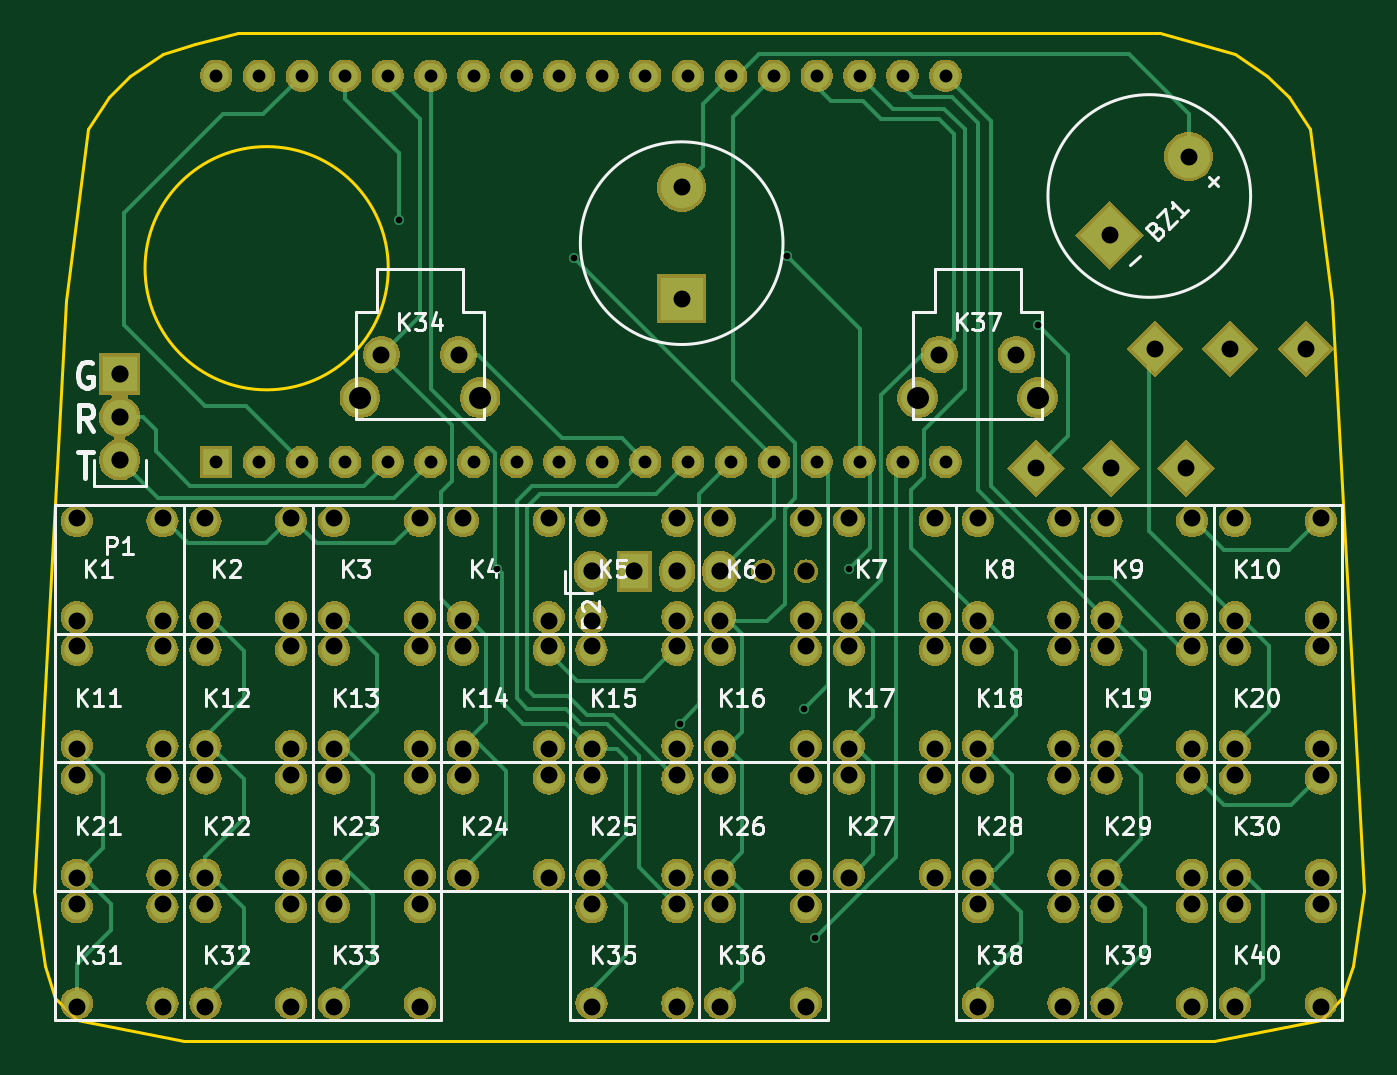
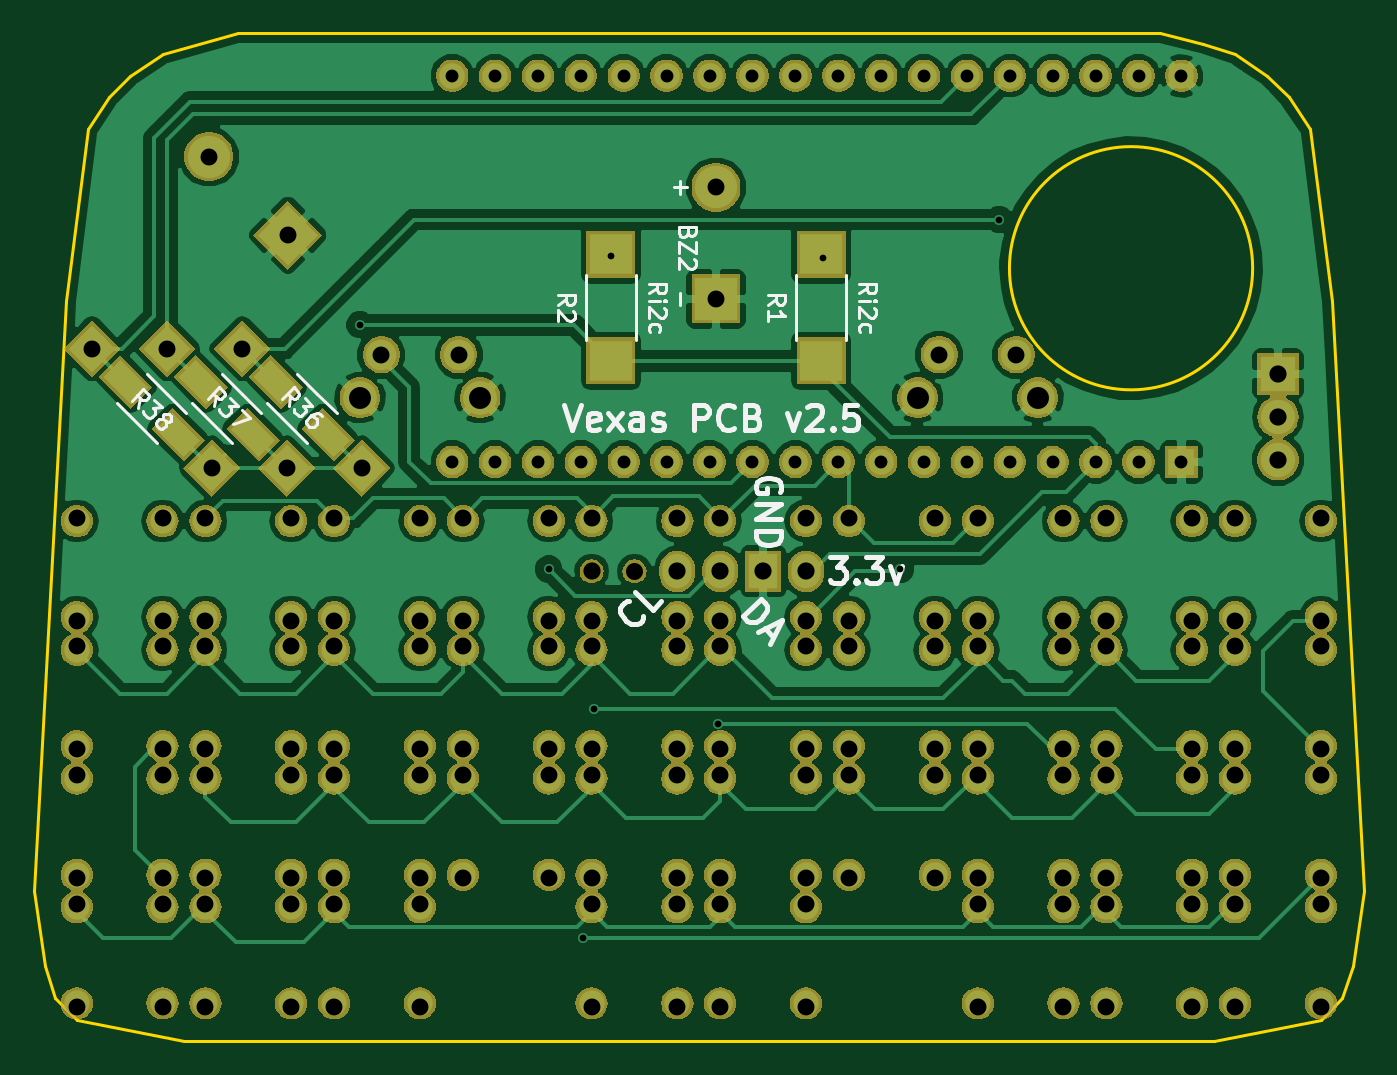
Circuit board: 11 layer files. Board 78.7 x 59.7 mm.
- bottom_copper: vexas-B.Cu.gbr (110145 bytes)
- bottom_mask: vexas-B.Mask.gbr (236978 bytes)
- paste: vexas-B.Paste.gbr (2015 bytes)
- bottom_silk: vexas-B.SilkS.gbr (15231 bytes)
- outline: vexas-Edge.Cuts.gbr (1761 bytes)
- top_copper: vexas-F.Cu.gbr (31052 bytes)
- top_mask: vexas-F.Mask.gbr (235378 bytes)
- paste: vexas-F.Paste.gbr (526 bytes)
- top_silk: vexas-F.SilkS.gbr (43504 bytes)
- drill: vexas-NPTH.drl (213 bytes)
- drill: vexas-PTH.drl (2791 bytes)

=== bottom_copper: vexas-B.Cu.gbr (110145 bytes, source omitted) ===
=== bottom_mask: vexas-B.Mask.gbr (236978 bytes, source omitted) ===
=== paste: vexas-B.Paste.gbr ===
G04 #@! TF.GenerationSoftware,KiCad,Pcbnew,5.0.2+dfsg1-1~bpo9+1*
G04 #@! TF.CreationDate,2021-02-20T06:45:01-05:00*
G04 #@! TF.ProjectId,vexas,76657861-732e-46b6-9963-61645f706362,rev?*
G04 #@! TF.SameCoordinates,Original*
G04 #@! TF.FileFunction,Paste,Bot*
G04 #@! TF.FilePolarity,Positive*
%FSLAX46Y46*%
G04 Gerber Fmt 4.6, Leading zero omitted, Abs format (unit mm)*
G04 Created by KiCad (PCBNEW 5.0.2+dfsg1-1~bpo9+1) date Sat 20 Feb 2021 06:45:01 AM EST*
%MOMM*%
%LPD*%
G01*
G04 APERTURE LIST*
%ADD10C,1.399540*%
%ADD11C,1.000000*%
%ADD12R,2.500000X2.400000*%
G04 APERTURE END LIST*
D10*
G04 #@! TO.C,R36*
X234029620Y-75850380D03*
D11*
G36*
X233710821Y-77158803D02*
X232721197Y-76169179D01*
X234348419Y-74541957D01*
X235338043Y-75531581D01*
X233710821Y-77158803D01*
X233710821Y-77158803D01*
G37*
D10*
X237140380Y-72739620D03*
D11*
G36*
X236821581Y-74048043D02*
X235831957Y-73058419D01*
X237459179Y-71431197D01*
X238448803Y-72420821D01*
X236821581Y-74048043D01*
X236821581Y-74048043D01*
G37*
G04 #@! TD*
D10*
G04 #@! TO.C,R37*
X238474620Y-75850380D03*
D11*
G36*
X238155821Y-77158803D02*
X237166197Y-76169179D01*
X238793419Y-74541957D01*
X239783043Y-75531581D01*
X238155821Y-77158803D01*
X238155821Y-77158803D01*
G37*
D10*
X241585380Y-72739620D03*
D11*
G36*
X241266581Y-74048043D02*
X240276957Y-73058419D01*
X241904179Y-71431197D01*
X242893803Y-72420821D01*
X241266581Y-74048043D01*
X241266581Y-74048043D01*
G37*
G04 #@! TD*
D10*
G04 #@! TO.C,R38*
X242919620Y-75850380D03*
D11*
G36*
X242600821Y-77158803D02*
X241611197Y-76169179D01*
X243238419Y-74541957D01*
X244228043Y-75531581D01*
X242600821Y-77158803D01*
X242600821Y-77158803D01*
G37*
D10*
X246030380Y-72739620D03*
D11*
G36*
X245711581Y-74048043D02*
X244721957Y-73058419D01*
X246349179Y-71431197D01*
X247338803Y-72420821D01*
X245711581Y-74048043D01*
X245711581Y-74048043D01*
G37*
G04 #@! TD*
D12*
G04 #@! TO.C,R1*
X204851000Y-71476000D03*
X204851000Y-65176000D03*
G04 #@! TD*
G04 #@! TO.C,R2*
X217297000Y-71476000D03*
X217297000Y-65176000D03*
G04 #@! TD*
M02*

=== bottom_silk: vexas-B.SilkS.gbr (15231 bytes, source omitted) ===
=== outline: vexas-Edge.Cuts.gbr ===
G04 #@! TF.GenerationSoftware,KiCad,Pcbnew,5.0.2+dfsg1-1~bpo9+1*
G04 #@! TF.CreationDate,2021-02-20T06:45:10-05:00*
G04 #@! TF.ProjectId,vexas,76657861-732e-46b6-9963-61645f706362,rev?*
G04 #@! TF.SameCoordinates,Original*
G04 #@! TF.FileFunction,Profile,NP*
%FSLAX46Y46*%
G04 Gerber Fmt 4.6, Leading zero omitted, Abs format (unit mm)*
G04 Created by KiCad (PCBNEW 5.0.2+dfsg1-1~bpo9+1) date Sat 20 Feb 2021 06:45:10 AM EST*
%MOMM*%
%LPD*%
G01*
G04 APERTURE LIST*
%ADD10C,0.150000*%
G04 APERTURE END LIST*
D10*
X193700000Y-66000000D02*
G75*
G03X193700000Y-66000000I-7200000J0D01*
G01*
X172720000Y-102870000D02*
X174625000Y-67945000D01*
X249555000Y-67945000D02*
X251460000Y-102870000D01*
X239395000Y-52070000D02*
X184785000Y-52070000D01*
X243840000Y-53340000D02*
X239395000Y-52070000D01*
X245745000Y-54610000D02*
X243840000Y-53340000D01*
X247015000Y-55880000D02*
X245745000Y-54610000D01*
X248285000Y-57785000D02*
X247015000Y-55880000D01*
X249555000Y-67945000D02*
X248285000Y-57785000D01*
X182245000Y-52705000D02*
X184785000Y-52070000D01*
X180340000Y-53340000D02*
X182245000Y-52705000D01*
X178435000Y-54610000D02*
X180340000Y-53340000D01*
X177165000Y-55880000D02*
X178435000Y-54610000D01*
X175895000Y-57785000D02*
X177165000Y-55880000D01*
X174625000Y-67945000D02*
X175895000Y-57785000D01*
X250825000Y-107315000D02*
X251460000Y-102870000D01*
X250190000Y-109220000D02*
X250825000Y-107315000D01*
X173355000Y-107315000D02*
X172720000Y-102870000D01*
X173990000Y-109220000D02*
X173355000Y-107315000D01*
X242570000Y-111760000D02*
X248920000Y-110490000D01*
X181610000Y-111760000D02*
X242570000Y-111760000D01*
X175260000Y-110490000D02*
X181610000Y-111760000D01*
X173990000Y-109220000D02*
X175260000Y-110490000D01*
X248920000Y-110490000D02*
X250190000Y-109220000D01*
M02*

=== top_copper: vexas-F.Cu.gbr (31052 bytes, source omitted) ===
=== top_mask: vexas-F.Mask.gbr (235378 bytes, source omitted) ===
=== paste: vexas-F.Paste.gbr ===
G04 #@! TF.GenerationSoftware,KiCad,Pcbnew,5.0.2+dfsg1-1~bpo9+1*
G04 #@! TF.CreationDate,2021-02-20T06:45:01-05:00*
G04 #@! TF.ProjectId,vexas,76657861-732e-46b6-9963-61645f706362,rev?*
G04 #@! TF.SameCoordinates,Original*
G04 #@! TF.FileFunction,Paste,Top*
G04 #@! TF.FilePolarity,Positive*
%FSLAX46Y46*%
G04 Gerber Fmt 4.6, Leading zero omitted, Abs format (unit mm)*
G04 Created by KiCad (PCBNEW 5.0.2+dfsg1-1~bpo9+1) date Sat 20 Feb 2021 06:45:01 AM EST*
%MOMM*%
%LPD*%
G01*
G04 APERTURE LIST*
G04 APERTURE END LIST*
M02*

=== top_silk: vexas-F.SilkS.gbr (43504 bytes, source omitted) ===
=== drill: vexas-NPTH.drl ===
M48
;DRILL file {KiCad 5.0.2+dfsg1-1~bpo9+1} date Sat 20 Feb 2021 06:45:19 AM EST
;FORMAT={-:-/ absolute / inch / decimal}
FMAT,2
INCH,TZ
T1C0.0400
%
G90
G05
T1
X8.6Y-3.305
T1
X8.5Y-3.305G85X8.5Y-3.305
G05
T0
M30

=== drill: vexas-PTH.drl ===
M48
;DRILL file {KiCad 5.0.2+dfsg1-1~bpo9+1} date Sat 20 Feb 2021 06:45:19 AM EST
;FORMAT={-:-/ absolute / inch / decimal}
FMAT,2
INCH,TZ
T1C0.0157
T2C0.0300
T3C0.0394
T4C0.0394
T5C0.0400
T6C0.0512
%
G90
G05
T1
X7.65Y-2.485
X7.88Y-3.3
X8.06Y-2.575
X8.305Y-3.66
X8.555Y-2.57
X8.595Y-3.625
X8.62Y-4.16
X8.7Y-3.3
X9.14Y-2.73
T2
X7.225Y-2.15
X7.225Y-3.05
X7.325Y-2.15
X7.325Y-3.05
X7.425Y-2.15
X7.425Y-3.05
X7.525Y-2.15
X7.525Y-3.05
X7.625Y-2.15
X7.625Y-3.05
X7.725Y-2.15
X7.725Y-3.05
X7.825Y-2.15
X7.825Y-3.05
X7.925Y-2.15
X7.925Y-3.05
X8.025Y-2.15
X8.025Y-3.05
X8.125Y-2.15
X8.125Y-3.05
X8.225Y-2.15
X8.225Y-3.05
X8.325Y-2.15
X8.325Y-3.05
X8.425Y-2.15
X8.425Y-3.05
X8.525Y-2.15
X8.525Y-3.05
X8.625Y-2.15
X8.625Y-3.05
X8.725Y-2.15
X8.725Y-3.05
X8.825Y-2.15
X8.825Y-3.05
X8.925Y-2.15
X8.925Y-3.05
T3
X7.8Y-3.18
X7.8Y-3.42
X8.Y-3.18
X8.Y-3.42
X8.4Y-4.08
X8.4Y-4.32
X8.6Y-4.08
X8.6Y-4.32
X9.6Y-3.78
X9.6Y-4.02
X9.8Y-3.78
X9.8Y-4.02
X9.3Y-3.78
X9.3Y-4.02
X9.5Y-3.78
X9.5Y-4.02
X8.1Y-4.08
X8.1Y-4.32
X8.3Y-4.08
X8.3Y-4.32
X7.2Y-3.78
X7.2Y-4.02
X7.4Y-3.78
X7.4Y-4.02
X9.Y-3.78
X9.Y-4.02
X9.2Y-3.78
X9.2Y-4.02
X6.9Y-3.18
X6.9Y-3.42
X7.1Y-3.18
X7.1Y-3.42
X8.7Y-3.78
X8.7Y-4.02
X8.9Y-3.78
X8.9Y-4.02
X7.8Y-3.48
X7.8Y-3.72
X8.Y-3.48
X8.Y-3.72
X9.3Y-3.18
X9.3Y-3.42
X9.5Y-3.18
X9.5Y-3.42
X8.1Y-3.78
X8.1Y-4.02
X8.3Y-3.78
X8.3Y-4.02
X7.5Y-3.18
X7.5Y-3.42
X7.7Y-3.18
X7.7Y-3.42
X8.7Y-3.18
X8.7Y-3.42
X8.9Y-3.18
X8.9Y-3.42
X9.6Y-3.18
X9.6Y-3.42
X9.8Y-3.18
X9.8Y-3.42
X7.5Y-3.48
X7.5Y-3.72
X7.7Y-3.48
X7.7Y-3.72
X7.61Y-2.8
X7.79Y-2.8
X7.2Y-3.18
X7.2Y-3.42
X7.4Y-3.18
X7.4Y-3.42
X6.9Y-4.08
X6.9Y-4.32
X7.1Y-4.08
X7.1Y-4.32
X8.1Y-3.48
X8.1Y-3.72
X8.3Y-3.48
X8.3Y-3.72
X7.2Y-3.48
X7.2Y-3.72
X7.4Y-3.48
X7.4Y-3.72
X8.91Y-2.8
X9.09Y-2.8
X9.3Y-4.08
X9.3Y-4.32
X9.5Y-4.08
X9.5Y-4.32
X9.3Y-3.48
X9.3Y-3.72
X9.5Y-3.48
X9.5Y-3.72
X7.8Y-3.78
X7.8Y-4.02
X8.Y-3.78
X8.Y-4.02
X7.5Y-4.08
X7.5Y-4.32
X7.7Y-4.08
X7.7Y-4.32
X9.Y-3.18
X9.Y-3.42
X9.2Y-3.18
X9.2Y-3.42
X9.Y-3.48
X9.Y-3.72
X9.2Y-3.48
X9.2Y-3.72
X7.2Y-4.08
X7.2Y-4.32
X7.4Y-4.08
X7.4Y-4.32
X8.4Y-3.78
X8.4Y-4.02
X8.6Y-3.78
X8.6Y-4.02
X6.9Y-3.48
X6.9Y-3.72
X7.1Y-3.48
X7.1Y-3.72
X8.1Y-3.18
X8.1Y-3.42
X8.3Y-3.18
X8.3Y-3.42
X6.9Y-3.78
X6.9Y-4.02
X7.1Y-3.78
X7.1Y-4.02
X8.4Y-3.48
X8.4Y-3.72
X8.6Y-3.48
X8.6Y-3.72
X9.6Y-4.08
X9.6Y-4.32
X9.8Y-4.08
X9.8Y-4.32
X9.6Y-3.48
X9.6Y-3.72
X9.8Y-3.48
X9.8Y-3.72
X8.7Y-3.48
X8.7Y-3.72
X8.9Y-3.48
X8.9Y-3.72
X9.Y-4.08
X9.Y-4.32
X9.2Y-4.08
X9.2Y-4.32
X7.5Y-3.78
X7.5Y-4.02
X7.7Y-3.78
X7.7Y-4.02
X8.4Y-3.18
X8.4Y-3.42
X8.6Y-3.18
X8.6Y-3.42
T4
X8.31Y-2.41
X8.31Y-2.67
X9.3081Y-2.5219
X9.4919Y-2.3381
X9.4858Y-3.0642
X9.7642Y-2.7858
X9.3108Y-3.0642
X9.5892Y-2.7858
X9.1358Y-3.0642
X9.4142Y-2.7858
T5
X7.Y-2.845
X7.Y-2.945
X7.Y-3.045
X8.1Y-3.305
X8.2Y-3.305
X8.3Y-3.305
X8.4Y-3.305
T6
X7.56Y-2.9
X7.84Y-2.9
X8.86Y-2.9
X9.14Y-2.9
T0
M30

